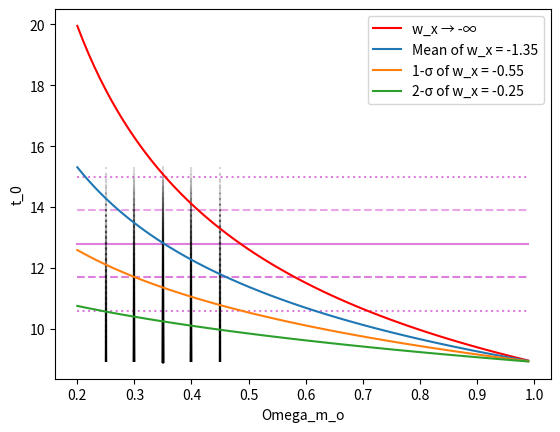

Python code for this plot:
import scipy.integrate as integral
import matplotlib.pyplot as plt
import numpy as np
from scipy.integrate import quad


# This Piece of Code Is Designed Firstly To Integrate the Fuction g(a) For Various Values of Omega_m_0 & w_x , and Then To Use These
                                                                            #   Values To Plot Values of t_0 Where t_0 = 1/H_0*f(a)

w_x = np.arange(-1.35,0.01,0.05)
O = np.arange(0.2,1.0,0.01)
t0 = np.zeros((len(w_x),len(O)))
h0 = 0.07474032
def integrand(a,O,w_x):
    return ((O*(a**(-1)-a**(-(1+3*w_x)))+a**(-(1+3*w_x)))**(-1/2))      # Here the Function That Is Being Integrated Over Is Defined.



y = np.zeros_like(O)

for i in range(len(O)):
    y[i] = 2/(3*h0*(O[i])**(0.5))      # This Creates a Plot For the Theoretical Minimum Value of w_X   i.e. When w_X --> -∞



for i in range(len(w_x)):
    for j in range(len(O)):
    
    
        t0[i][j]= (quad(integrand,0,1,args=(O[j],w_x[i])) [0])/h0      # This "for" 'Loop' Integrates the Function Over the Desired Ranges
                                                                                                            #    For All Values of w_x



t_two_sigma_minus = 10.6                # IMPORTANT VALUES: For 1+- & 2+- S.D.s & For the Mean 't0'
t_one_sigma_minus = 11.7
tmean = 12.8
t_one_sigma_plus = 13.9
t_two_sigma_plus = 15.0


t_2sig_minus = np.zeros_like(O)         # This Block Plots a Constant Horizontal Line For 't0 = 10.6 Gyrs'
for i in range (len(O)):
    t_2sig_minus[i] = t_two_sigma_minus
plt.plot(O, t_2sig_minus, 'm:', alpha = 0.5)


t_1sig_minus = np.zeros_like(O)         # This Block Plots a Constant Horizontal Line For 't0 = 11.7 Gyrs'
for i in range (len(O)):
    t_1sig_minus[i] = t_one_sigma_minus
plt.plot(O, t_1sig_minus, 'm--', alpha = 0.5)


t_mean = np.zeros_like(O)               # This Block Plots a Constant Horizontal Line For the Mean 't0 = 12.8 Gyrs'
for i in range (len(O)):
    t_mean[i] = tmean
plt.plot(O, t_mean, 'm-', alpha = 0.5)


t_1sig_plus = np.zeros_like(O)          # This Block Plots a Constant Horizontal Line For 't0 = 13.9 Gyrs'
for i in range (len(O)):
    t_1sig_plus[i] = t_one_sigma_plus
plt.plot(O, t_1sig_plus, 'm--', alpha = 0.35)


t_2sig_plus = np.zeros_like(O)          # This Block Plots a Constant Horizontal Line For 't0 = 15.0 Gyrs'
for i in range (len(O)):
    t_2sig_plus[i] = t_two_sigma_plus 
plt.plot(O, t_2sig_plus, 'm:', alpha = 0.5)



O_two_sigma_minus = 0.25                # IMPORTANT VALUES: For 1+- & 2+- S.D.s & For the Mean 'O_m_0'
O_one_sigma_minus = 0.30
Omean = 0.35
O_one_sigma_plus = 0.40
O_two_sigma_plus = 0.45


O_2sig_minus = np.zeros_like(t0)        # This Block Plots a Constant Vertical Line For 'O_m_0 = 0.25'
for i in range (len(t0)):
    O_2sig_minus[i] = O_two_sigma_minus
plt.plot(O_2sig_minus, t0, 'k:', alpha = 0.15)


O_1sig_minus = np.zeros_like(t0)        # This Block Plots a Constant Vertical Line For 'O_m_0 = 0.30'
for i in range (len(t0)):
    O_1sig_minus[i] = O_one_sigma_minus          
plt.plot(O_1sig_minus, t0, 'k--', alpha = 0.15)


O_mean = np.zeros_like(t0)              # This Block Plots a Constant Vertical Line For 'O_m_0 = 0.35'
for i in range (len(t0)):
    O_mean[i] = Omean
plt.plot(O_mean, t0, 'k-', alpha = 0.15)


O_1sig_plus = np.zeros_like(t0)         # This Block Plots a Constant Vertical Line For 'O_m_0 = 0.40'
for i in range (len(t0)):
    O_1sig_plus[i] = O_one_sigma_plus
plt.plot(O_1sig_plus, t0, 'k--', alpha = 0.15)


O_2sig_plus = np.zeros_like(t0)         # This Block Plots a Constant Vertical Line For 'O_m_0 = 0.45'
for i in range (len(t0)):
    O_2sig_plus[i] = O_two_sigma_plus
plt.plot(O_2sig_plus, t0, 'k:', alpha = 0.15)




plt.plot(O,y, 'r-', label = 'w_x → -∞')

plt.plot(O,t0[0], label = 'Mean of w_x = -1.35')
plt.plot(O,t0[16], label = '1-σ of w_x = -0.55')
plt.plot(O,t0[22], label = '2-σ of w_x = -0.25')


plt.legend()
plt.ylabel('t_0')
plt.xlabel('Omega_m_o')
plt.show()